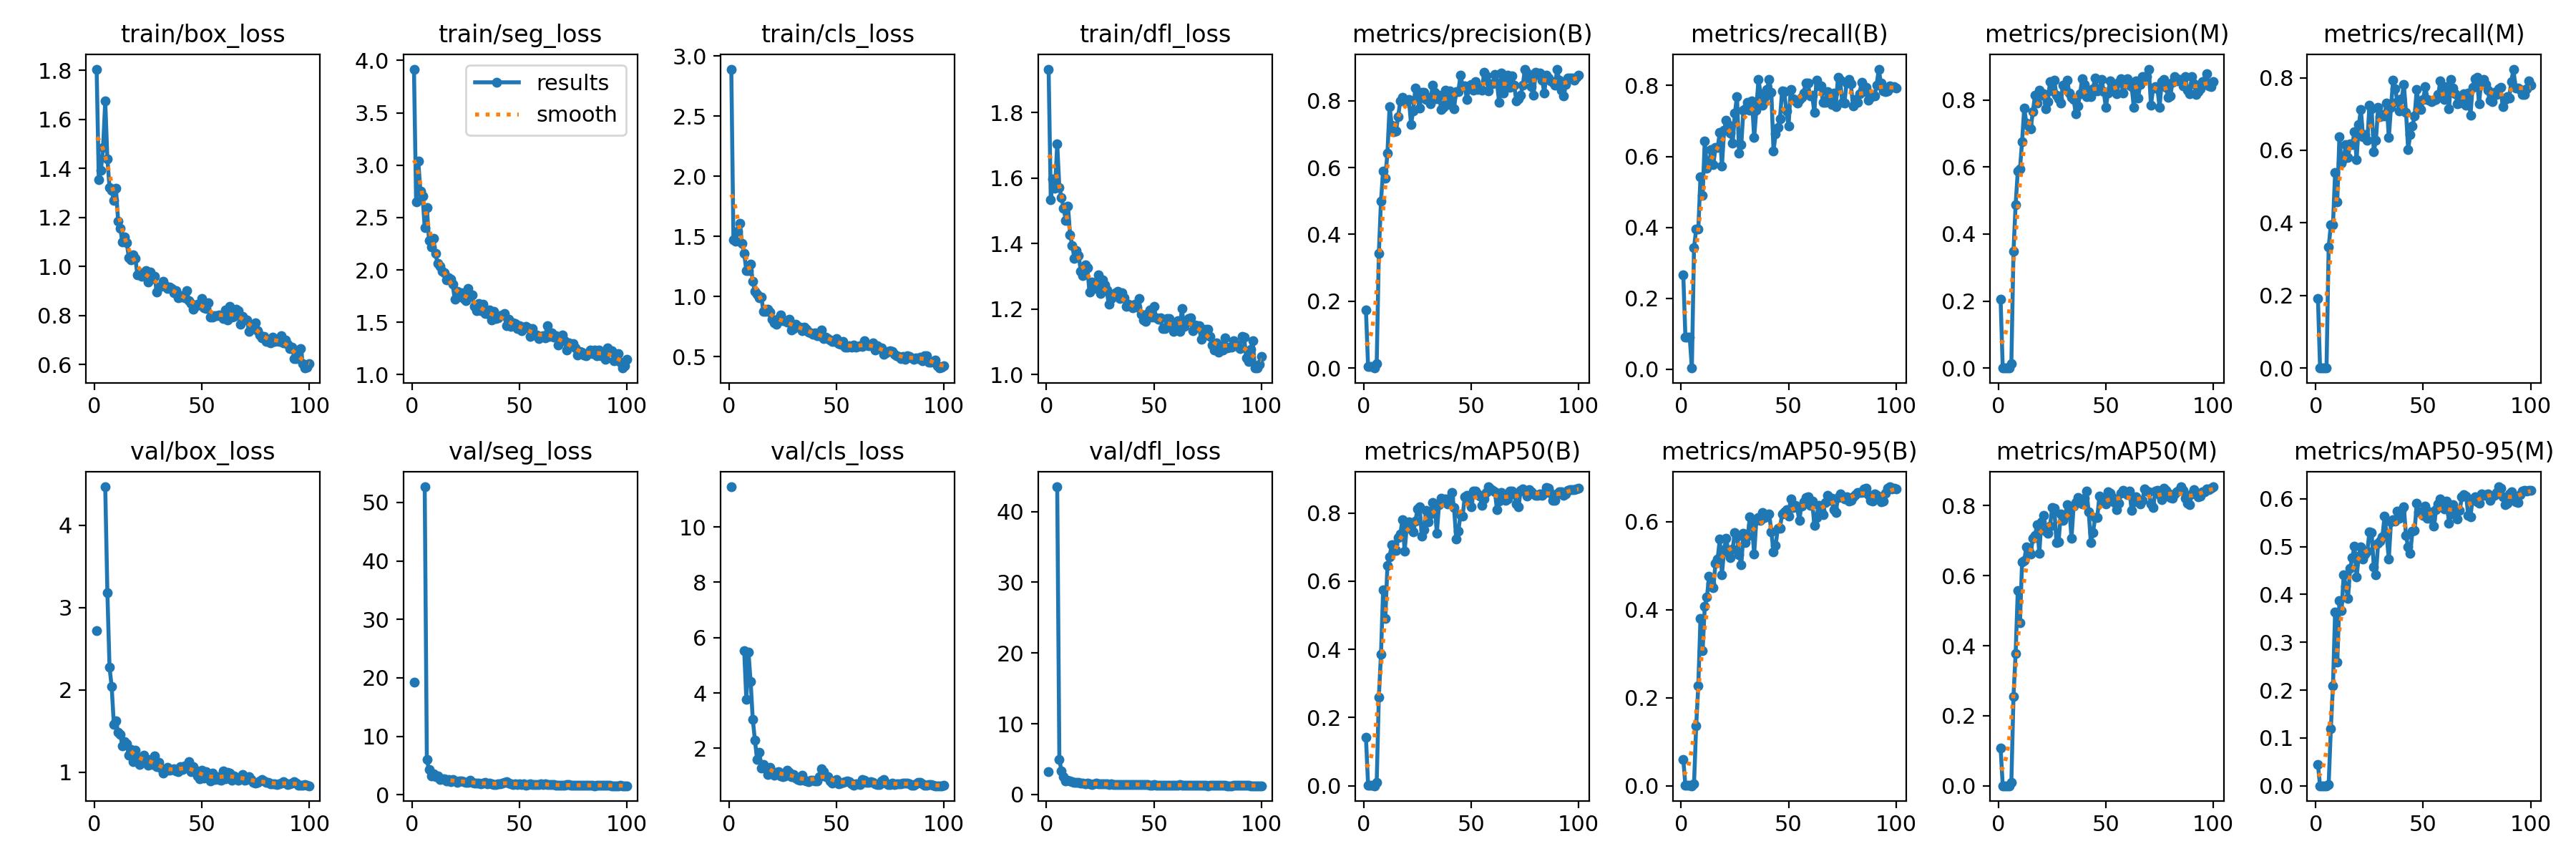

Source data for this figure (header and first rows):
epoch, time, train/box_loss, train/seg_loss, train/cls_loss, train/dfl_loss, metrics/precision(B), metrics/recall(B), metrics/mAP50(B), metrics/mAP50-95(B), metrics/precision(M), metrics/recall(M), metrics/mAP50(M), metrics/mAP50-95(M), val/box_loss, val/seg_loss, val/cls_loss, val/dfl_loss, lr/pg0, lr/pg1, lr/pg2
1, 10.54, 1.805, 3.917, 2.892, 1.933, 0.1735, 0.266, 0.1415, 0.06021, 0.2045, 0.1923, 0.1085, 0.04383, 2.716, 19.32, 11.45, 3.251, 0.00042, 0.00042, 0.00042
2, 16.46, 1.354, 2.652, 1.47, 1.535, 0.00429, 0.08974, 0.00216, 0.00066, 0, 0, 0, 0, nan, nan, nan, nan, 0.0008515, 0.0008515, 0.0008515
3, 22.18, 1.392, 3.04, 1.458, 1.598, 0.00429, 0.08974, 0.00216, 0.00066, 0, 0, 0, 0, nan, nan, nan, nan, 0.001274, 0.001274, 0.001274
4, 28.02, 1.486, 2.752, 1.546, 1.57, 0.00429, 0.08974, 0.00216, 0.00066, 0, 0, 0, 0, nan, nan, nan, nan, 0.001688, 0.001688, 0.001688
5, 33.78, 1.674, 2.702, 1.61, 1.705, 0.0001, 0.00321, 6e-05, 3e-05, 0, 0, 0, 0, 4.466, nan, inf, 43.5, 0.001921, 0.001921, 0.001921
6, 39.51, 1.439, 2.405, 1.44, 1.571, 0.01373, 0.3429, 0.00961, 0.00415, 0.01296, 0.3333, 0.00871, 0.00273, 3.182, 52.66, inf, 4.914, 0.001901, 0.001901, 0.001901
7, 45.21, 1.322, 2.598, 1.358, 1.54, 0.3426, 0.3942, 0.2606, 0.1354, 0.3485, 0.3942, 0.2556, 0.1191, 2.272, 6.004, 5.535, 3.318, 0.001881, 0.001881, 0.001881
8, 51.07, 1.309, 2.283, 1.215, 1.508, 0.5003, 0.3942, 0.386, 0.228, 0.4883, 0.3942, 0.3784, 0.2084, 2.039, 4.292, 3.758, 2.491, 0.001861, 0.001861, 0.001861
9, 56.94, 1.269, 2.22, 1.216, 1.471, 0.5897, 0.5417, 0.5751, 0.3798, 0.5878, 0.5385, 0.5583, 0.3635, 1.583, 3.252, 5.475, 1.943, 0.001842, 0.001842, 0.001842
10, 62.8, 1.318, 2.302, 1.269, 1.515, 0.5682, 0.4893, 0.4899, 0.3069, 0.5933, 0.4583, 0.4655, 0.2581, 1.625, 3.608, 4.409, 1.978, 0.001822, 0.001822, 0.001822
11, 68.59, 1.186, 2.156, 1.125, 1.427, 0.6437, 0.6442, 0.6458, 0.4071, 0.6764, 0.6378, 0.6387, 0.3879, 1.481, 3.083, 3.045, 1.883, 0.001802, 0.001802, 0.001802
12, 74.53, 1.155, 2.064, 1.045, 1.395, 0.7821, 0.5673, 0.6721, 0.4284, 0.7763, 0.5641, 0.6442, 0.3661, 1.46, 3.182, 2.296, 1.828, 0.001782, 0.001782, 0.001782
13, 80.42, 1.101, 2.036, 1.017, 1.354, 0.7264, 0.5801, 0.7069, 0.476, 0.7302, 0.5769, 0.6815, 0.4414, 1.319, 2.595, 1.61, 1.715, 0.001762, 0.001762, 0.001762
14, 86.37, 1.121, 1.984, 0.9917, 1.378, 0.7079, 0.6186, 0.7077, 0.4592, 0.7218, 0.6154, 0.6732, 0.4171, 1.371, 2.792, 1.86, 1.745, 0.001743, 0.001743, 0.001743
15, 92.2, 1.098, 1.976, 0.993, 1.364, 0.7098, 0.5769, 0.6893, 0.45, 0.7138, 0.5801, 0.6627, 0.3924, 1.342, 2.74, 1.3, 1.669, 0.001723, 0.001723, 0.001723
16, 98, 1.035, 1.907, 0.8749, 1.315, 0.7528, 0.6246, 0.7278, 0.5054, 0.7644, 0.6186, 0.7073, 0.4542, 1.203, 2.395, 1.423, 1.576, 0.001703, 0.001703, 0.001703
17, 103.9, 1.028, 1.929, 0.8761, 1.303, 0.8, 0.625, 0.7385, 0.5159, 0.8135, 0.6154, 0.714, 0.4771, 1.279, 2.594, 1.326, 1.65, 0.001683, 0.001683, 0.001683
18, 109.8, 1.048, 1.909, 0.8965, 1.336, 0.8106, 0.6667, 0.7794, 0.5604, 0.7912, 0.6506, 0.7465, 0.501, 1.129, 2.225, 1.045, 1.49, 0.001663, 0.001663, 0.001663
19, 115.7, 1.034, 1.861, 0.8722, 1.327, 0.7987, 0.5737, 0.6887, 0.4795, 0.8293, 0.5737, 0.6648, 0.4364, 1.267, 2.661, 1.314, 1.657, 0.001644, 0.001644, 0.001644
20, 121.5, 0.9653, 1.724, 0.8129, 1.253, 0.7993, 0.6731, 0.7588, 0.5364, 0.8133, 0.6701, 0.7543, 0.4798, 1.157, 2.404, 1.153, 1.523, 0.001624, 0.001624, 0.001624
21, 127.3, 0.9739, 1.798, 0.7793, 1.282, 0.8028, 0.7019, 0.7735, 0.5631, 0.8188, 0.7115, 0.7715, 0.4992, 1.092, 2.175, 1.032, 1.443, 0.001604, 0.001604, 0.001604
22, 133.3, 0.9603, 1.75, 0.7701, 1.263, 0.7291, 0.6901, 0.7536, 0.5295, 0.7727, 0.6378, 0.7277, 0.4746, 1.177, 2.403, 1.125, 1.546, 0.001584, 0.001584, 0.001584
23, 139.1, 0.9733, 1.781, 0.8151, 1.277, 0.7698, 0.6646, 0.7446, 0.5187, 0.7956, 0.6442, 0.7216, 0.485, 1.204, 2.399, 1.166, 1.566, 0.001564, 0.001564, 0.001564
24, 144.9, 0.9848, 1.73, 0.8462, 1.305, 0.8371, 0.6378, 0.7758, 0.5385, 0.8546, 0.6282, 0.7409, 0.4913, 1.136, 2.268, 1.009, 1.501, 0.001545, 0.001545, 0.001545
25, 150.8, 0.9358, 1.709, 0.8001, 1.249, 0.8069, 0.7211, 0.8113, 0.5755, 0.8275, 0.7244, 0.7951, 0.5315, 1.086, 2.11, 0.9688, 1.494, 0.001525, 0.001525, 0.001525
26, 156.8, 0.9779, 1.823, 0.7997, 1.289, 0.7784, 0.7692, 0.8171, 0.5653, 0.8583, 0.7147, 0.7925, 0.5298, 1.149, 2.103, 1.005, 1.498, 0.001505, 0.001505, 0.001505
27, 162.7, 0.9521, 1.754, 0.789, 1.273, 0.8247, 0.609, 0.7316, 0.5245, 0.8134, 0.5961, 0.6951, 0.4583, 1.091, 2.462, 1.206, 1.463, 0.001485, 0.001485, 0.001485
28, 168.6, 0.9591, 1.759, 0.8088, 1.259, 0.8248, 0.6337, 0.751, 0.5014, 0.804, 0.6282, 0.6973, 0.441, 1.199, 2.156, 1.137, 1.501, 0.001465, 0.001465, 0.001465
29, 174.6, 0.8967, 1.654, 0.7223, 1.215, 0.8036, 0.7308, 0.8065, 0.5746, 0.7897, 0.7179, 0.7759, 0.5064, 1.069, 1.985, 0.989, 1.412, 0.001446, 0.001446, 0.001446
30, 180.6, 0.9165, 1.611, 0.7309, 1.232, 0.8103, 0.734, 0.7732, 0.5528, 0.844, 0.6923, 0.7572, 0.5111, 1.122, 2.034, 1.053, 1.484, 0.001426, 0.001426, 0.001426
31, 186.6, 0.9194, 1.682, 0.7663, 1.245, 0.7909, 0.7517, 0.7965, 0.5672, 0.8321, 0.6991, 0.7728, 0.5204, 1.048, 1.977, 0.9275, 1.407, 0.001406, 0.001406, 0.001406
32, 192.5, 0.9386, 1.614, 0.7514, 1.249, 0.8463, 0.7308, 0.8297, 0.6104, 0.8598, 0.6955, 0.8024, 0.5631, 0.9912, 1.926, 0.8651, 1.376, 0.001386, 0.001386, 0.001386
33, 198.6, 0.9235, 1.675, 0.7459, 1.255, 0.8241, 0.7564, 0.8251, 0.5909, 0.8197, 0.7308, 0.7919, 0.5234, 1.017, 2.021, 0.8445, 1.4, 0.001366, 0.001366, 0.001366
34, 204.6, 0.9108, 1.583, 0.7169, 1.232, 0.8062, 0.6532, 0.7401, 0.5264, 0.8072, 0.6346, 0.7075, 0.4742, 1.054, 2.098, 1.041, 1.43, 0.001347, 0.001347, 0.001347
35, 210.5, 0.9168, 1.583, 0.7458, 1.25, 0.8173, 0.731, 0.8244, 0.6026, 0.8019, 0.7179, 0.7992, 0.5519, 1.027, 1.913, 0.8493, 1.391, 0.001327, 0.001327, 0.001327
36, 216.5, 0.9117, 1.62, 0.7285, 1.234, 0.7744, 0.8173, 0.8434, 0.6093, 0.7579, 0.7927, 0.8089, 0.5563, 1.032, 1.957, 0.8286, 1.407, 0.001307, 0.001307, 0.001307
37, 222.4, 0.892, 1.522, 0.7041, 1.209, 0.7798, 0.7756, 0.8376, 0.6028, 0.7822, 0.7692, 0.8238, 0.5535, 1.042, 1.875, 0.8084, 1.398, 0.001287, 0.001287, 0.001287
38, 228.4, 0.9013, 1.604, 0.6981, 1.214, 0.8307, 0.7436, 0.8413, 0.6211, 0.8189, 0.734, 0.811, 0.5744, 1.011, 1.824, 0.8437, 1.37, 0.001267, 0.001267, 0.001267
39, 234.5, 0.874, 1.536, 0.6836, 1.208, 0.7888, 0.766, 0.8255, 0.6097, 0.864, 0.7083, 0.8047, 0.5587, 1.006, 1.817, 0.8511, 1.369, 0.001248, 0.001248, 0.001248
40, 240.5, 0.8759, 1.543, 0.6997, 1.204, 0.8284, 0.7891, 0.8441, 0.6126, 0.8464, 0.7417, 0.8222, 0.5751, 1.064, 1.863, 0.8344, 1.419, 0.001228, 0.001228, 0.001228
41, 246.4, 0.8799, 1.564, 0.6743, 1.216, 0.8108, 0.8173, 0.86, 0.6172, 0.81, 0.7821, 0.8413, 0.5838, 1.03, 1.895, 0.8214, 1.406, 0.001208, 0.001208, 0.001208
42, 252.5, 0.8716, 1.568, 0.6714, 1.207, 0.7765, 0.7797, 0.8161, 0.5771, 0.8266, 0.7051, 0.7824, 0.5232, 1.079, 2.037, 0.9897, 1.422, 0.001188, 0.001188, 0.001188
43, 258.6, 0.9021, 1.581, 0.7223, 1.232, 0.8276, 0.6154, 0.724, 0.5308, 0.8099, 0.6026, 0.6951, 0.4989, 1.048, 2.141, 1.254, 1.434, 0.001168, 0.001168, 0.001168
44, 264.6, 0.86, 1.469, 0.6502, 1.184, 0.827, 0.6635, 0.7458, 0.5463, 0.834, 0.6442, 0.7237, 0.4867, 1.124, 2.26, 1.148, 1.458, 0.001149, 0.001149, 0.001149
45, 270.6, 0.8495, 1.529, 0.6593, 1.167, 0.8763, 0.6812, 0.7948, 0.585, 0.8656, 0.6667, 0.7652, 0.532, 1.006, 2.025, 0.9806, 1.407, 0.001129, 0.001129, 0.001129
46, 276.7, 0.8255, 1.459, 0.651, 1.163, 0.8432, 0.7065, 0.7913, 0.5853, 0.8281, 0.6947, 0.7668, 0.5335, 1.063, 1.936, 0.9883, 1.421, 0.001109, 0.001109, 0.001109
47, 282.8, 0.8385, 1.494, 0.6384, 1.186, 0.8452, 0.7853, 0.847, 0.6174, 0.8331, 0.7679, 0.8279, 0.5905, 1.027, 1.78, 0.8206, 1.381, 0.001089, 0.001089, 0.001089
48, 289, 0.8459, 1.489, 0.6281, 1.198, 0.8036, 0.7821, 0.8512, 0.623, 0.8617, 0.719, 0.8224, 0.5727, 0.9524, 1.853, 0.7576, 1.32, 0.001069, 0.001069, 0.001069
49, 295.1, 0.8439, 1.44, 0.6272, 1.176, 0.8434, 0.7276, 0.8343, 0.6269, 0.8245, 0.7115, 0.8117, 0.5708, 0.9196, 1.82, 0.8046, 1.316, 0.00105, 0.00105, 0.00105
50, 301.1, 0.8696, 1.471, 0.6512, 1.209, 0.8491, 0.6859, 0.8186, 0.613, 0.7782, 0.7404, 0.8057, 0.5659, 1.023, 1.849, 0.8749, 1.378, 0.00103, 0.00103, 0.00103
51, 307.3, 0.8308, 1.421, 0.6063, 1.174, 0.8311, 0.7888, 0.8637, 0.6524, 0.8211, 0.7756, 0.84, 0.5847, 0.9296, 1.769, 0.7206, 1.318, 0.00101, 0.00101, 0.00101
52, 313.5, 0.8296, 1.451, 0.6005, 1.17, 0.8562, 0.7632, 0.8638, 0.6322, 0.8573, 0.7404, 0.8364, 0.5593, 1.004, 1.838, 0.7395, 1.343, 0.0009902, 0.0009902, 0.0009902
53, 319.6, 0.8512, 1.464, 0.6258, 1.173, 0.834, 0.7564, 0.8554, 0.6372, 0.8389, 0.7372, 0.824, 0.573, 0.9351, 1.694, 0.7667, 1.3, 0.0009704, 0.0009704, 0.0009704
54, 325.6, 0.795, 1.448, 0.5796, 1.141, 0.837, 0.75, 0.8485, 0.6319, 0.8333, 0.734, 0.8089, 0.5583, 0.8954, 1.75, 0.794, 1.286, 0.0009506, 0.0009506, 0.0009506
55, 331.6, 0.7944, 1.368, 0.5807, 1.141, 0.8316, 0.7597, 0.8232, 0.6038, 0.8175, 0.7372, 0.7885, 0.5428, 0.987, 1.876, 0.8244, 1.34, 0.0009308, 0.0009308, 0.0009308
56, 337.7, 0.7993, 1.442, 0.5887, 1.17, 0.8843, 0.766, 0.8403, 0.6362, 0.8522, 0.7404, 0.8076, 0.5777, 0.9105, 1.765, 0.7969, 1.315, 0.000911, 0.000911, 0.000911
57, 343.7, 0.7984, 1.377, 0.5781, 1.171, 0.874, 0.7779, 0.8605, 0.6454, 0.8625, 0.7532, 0.8347, 0.5895, 0.9465, 1.726, 0.7098, 1.318, 0.0008912, 0.0008912, 0.0008912
58, 349.8, 0.8031, 1.381, 0.5958, 1.151, 0.829, 0.8077, 0.8767, 0.6559, 0.8206, 0.7917, 0.8448, 0.5993, 0.9107, 1.748, 0.6745, 1.305, 0.0008714, 0.0008714, 0.0008714
59, 355.9, 0.7984, 1.343, 0.5795, 1.132, 0.8512, 0.8066, 0.8703, 0.6568, 0.8493, 0.7468, 0.8369, 0.5942, 0.9021, 1.821, 0.721, 1.285, 0.0008516, 0.0008516, 0.0008516
60, 361.9, 0.787, 1.364, 0.5869, 1.143, 0.8511, 0.7698, 0.8656, 0.6364, 0.8634, 0.7404, 0.832, 0.5782, 1.016, 1.895, 0.7194, 1.348, 0.0008318, 0.0008318, 0.0008318
... 40 more rows
